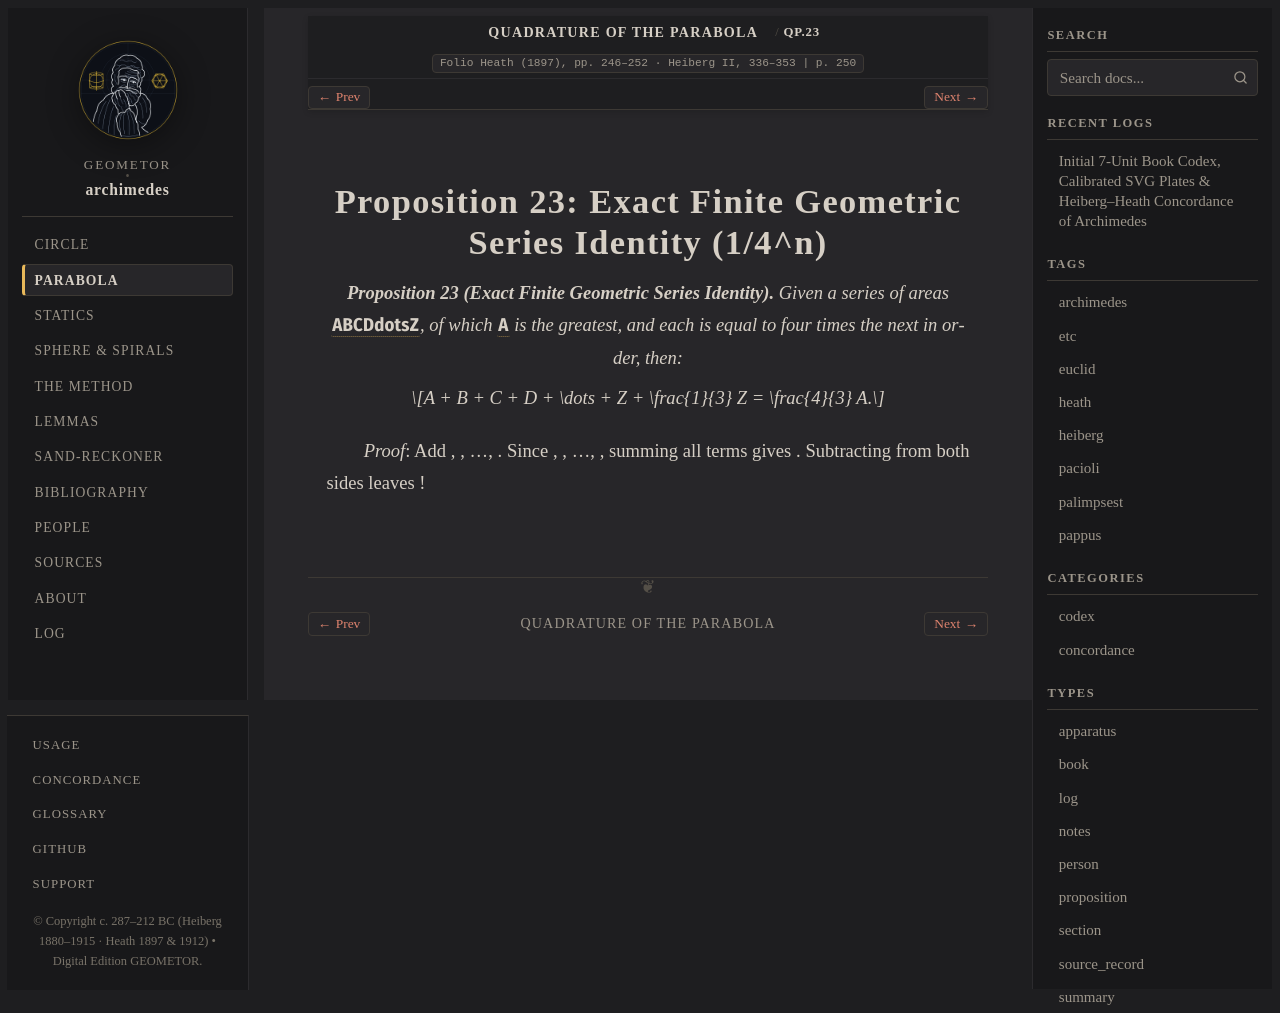

repository: geometor/archimedes · page: quadrature_of_the_parabola/prop_23.html · generator: sphinx

:canonical_id: QP.23
:order: 24
:type: proposition

Proposition 23: Exact Finite Geometric Series Identity (1/4^n)
==============================================================

.. folio:: Heath (1897), pp. 246–252 · Heiberg II, 336–353
   :page: 250

.. enunciation::

   **Proposition 23 (Exact Finite Geometric Series Identity).** Given a series of areas :g:`A, B, C, D, \dots, Z`, of which :g:`A` is the greatest, and each is equal to four times the next in order, then:

   .. math::

      A + B + C + D + \dots + Z + \frac{1}{3} Z = \frac{4}{3} A.

*Proof*: Add :eq:`b = \frac{1}{3}B`, :eq:`c = \frac{1}{3}C`, ..., :eq:`z = \frac{1}{3}Z`. Since :eq:`B + b = \frac{4}{3}B = \frac{1}{3}A`, :eq:`C + c = \frac{1}{3}B`, ..., :eq:`Z + z = \frac{1}{3}Y`, summing all terms gives :eq:`(A + B + \dots + Z) + (b + c + \dots + z) = A + \frac{1}{3}(A + B + \dots + Y)`. Subtracting :eq:`b + c + \dots + y = \frac{1}{3}(B + C + \dots + Y)` from both sides leaves :eq:`A + B + \dots + Z + \frac{1}{3}Z = A + \frac{1}{3}A = \frac{4}{3}A`!

.. qed::
